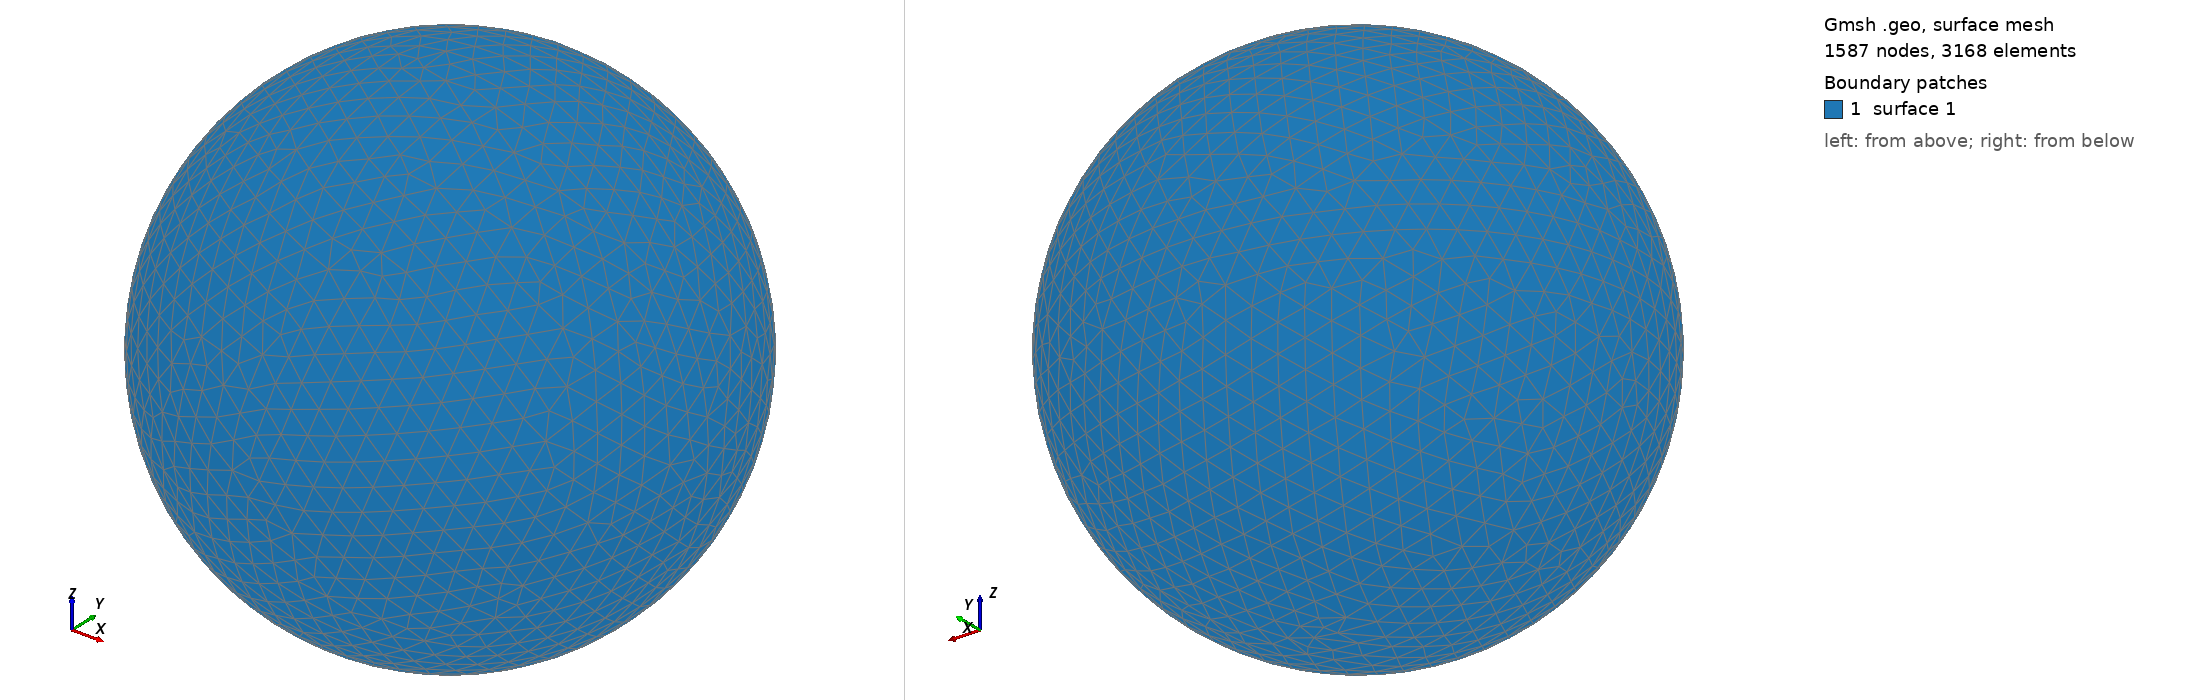

Gmsh geometry script, surface-meshed: 1587 nodes, 3168 surface elements. Boundary patches (legend numbers): 1 surface 1. Left view from above one corner, right view from below the opposite corner. The script declares no physical surfaces, so the legend lists its geometric surfaces. The drawing asked Gmsh for element sizes between 1% and 20% of the model's largest extent; the script's own settings can give other sizes.

=== shot2469.geo (drawn) ===
SetFactory("OpenCASCADE");
Point(1) = {0,0,0,0};
Sphere(1) = {0,0,0,0.52120000};
MeshSize{ PointsOf{ Surface{:}; } } = 0.052120000;
Mesh.ElementOrder=1;
Mesh.Format=39;
